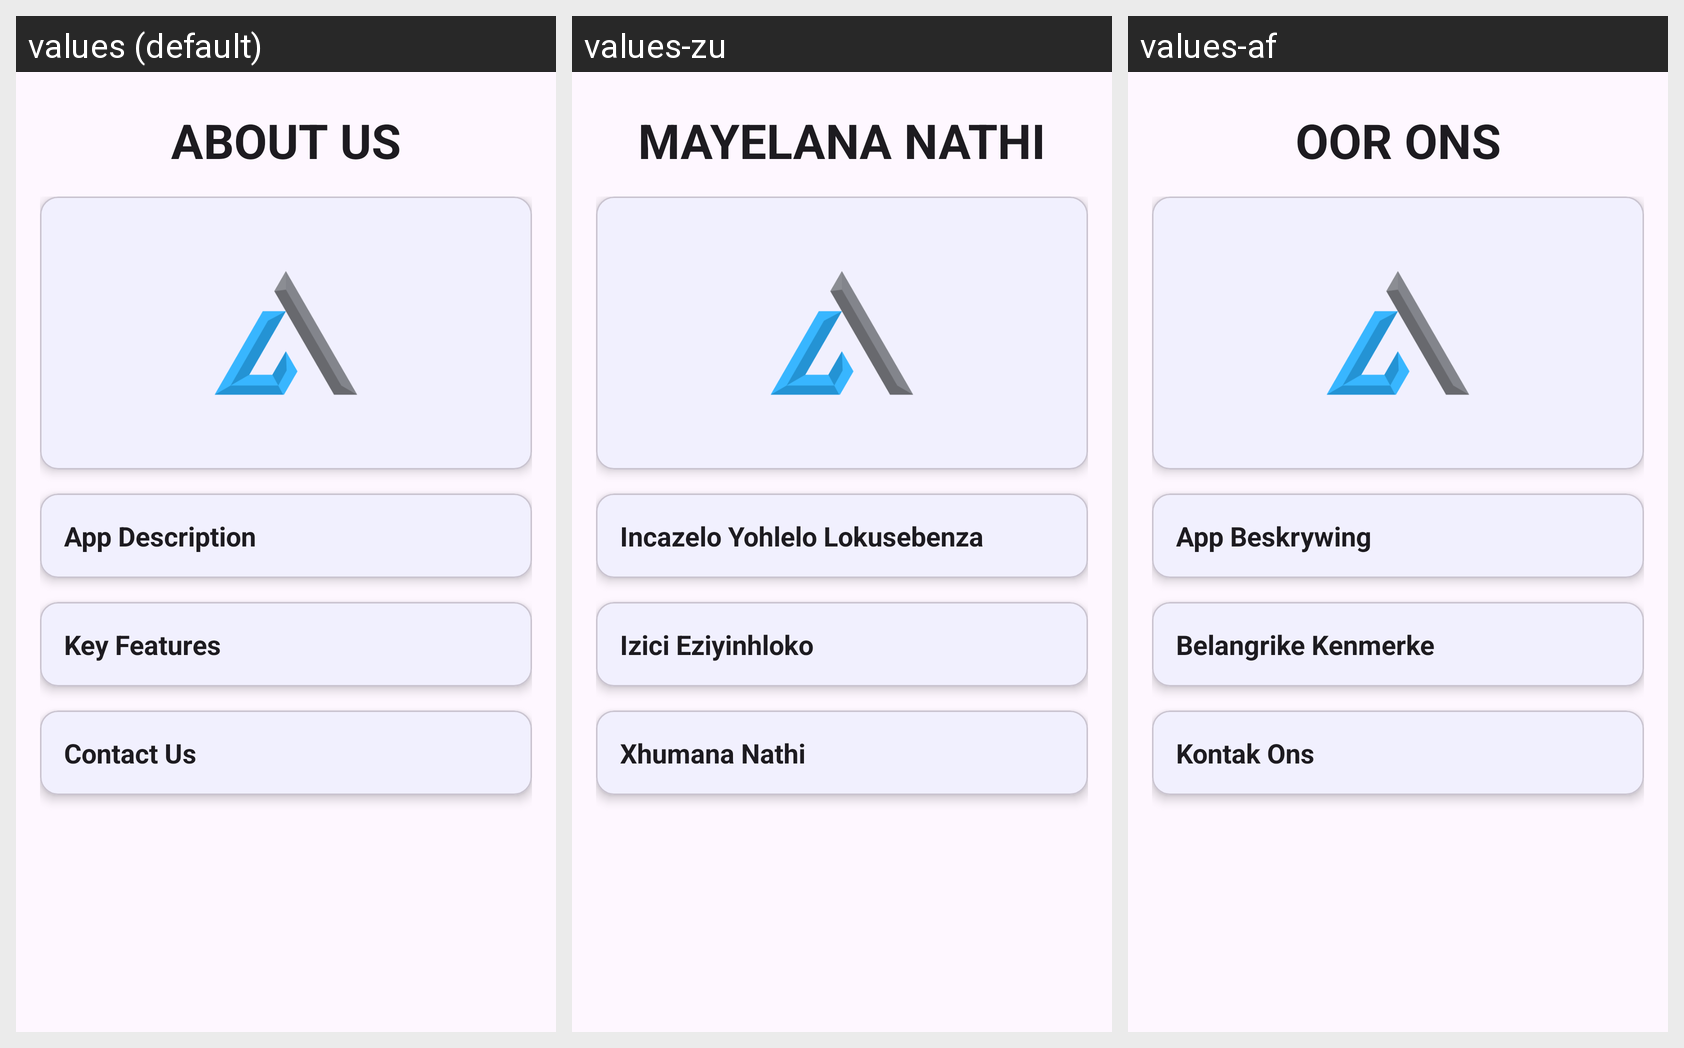

This grid shows one Android layout under several languages. Give, for every string resource on the screen, its name, the default text and each shown locale's text.
Android screen res/layout/activity_about.xml rendered under 3 locales, left to right: values (default), values-zu, values-af. Device: Nexus 5 (rendered at 1080×1920; each locale shown at half size, 540×960, under a caption strip naming it); theme Theme.Alpha.
Strings drawn on this screen, with the default value and each locale's value (text and hints the layout hard-codes, and strings that could not be matched under every locale, appear in the picture but are not listed):

about_us
  values: ABOUT US
  values-zu: MAYELANA NATHI
  values-af: OOR ONS

app_description
  values: App Description
  values-zu: Incazelo Yohlelo Lokusebenza
  values-af: App Beskrywing

key_features
  values: Key Features
  values-zu: Izici Eziyinhloko
  values-af: Belangrike Kenmerke

contact_us
  values: Contact Us
  values-zu: Xhumana Nathi
  values-af: Kontak Ons
